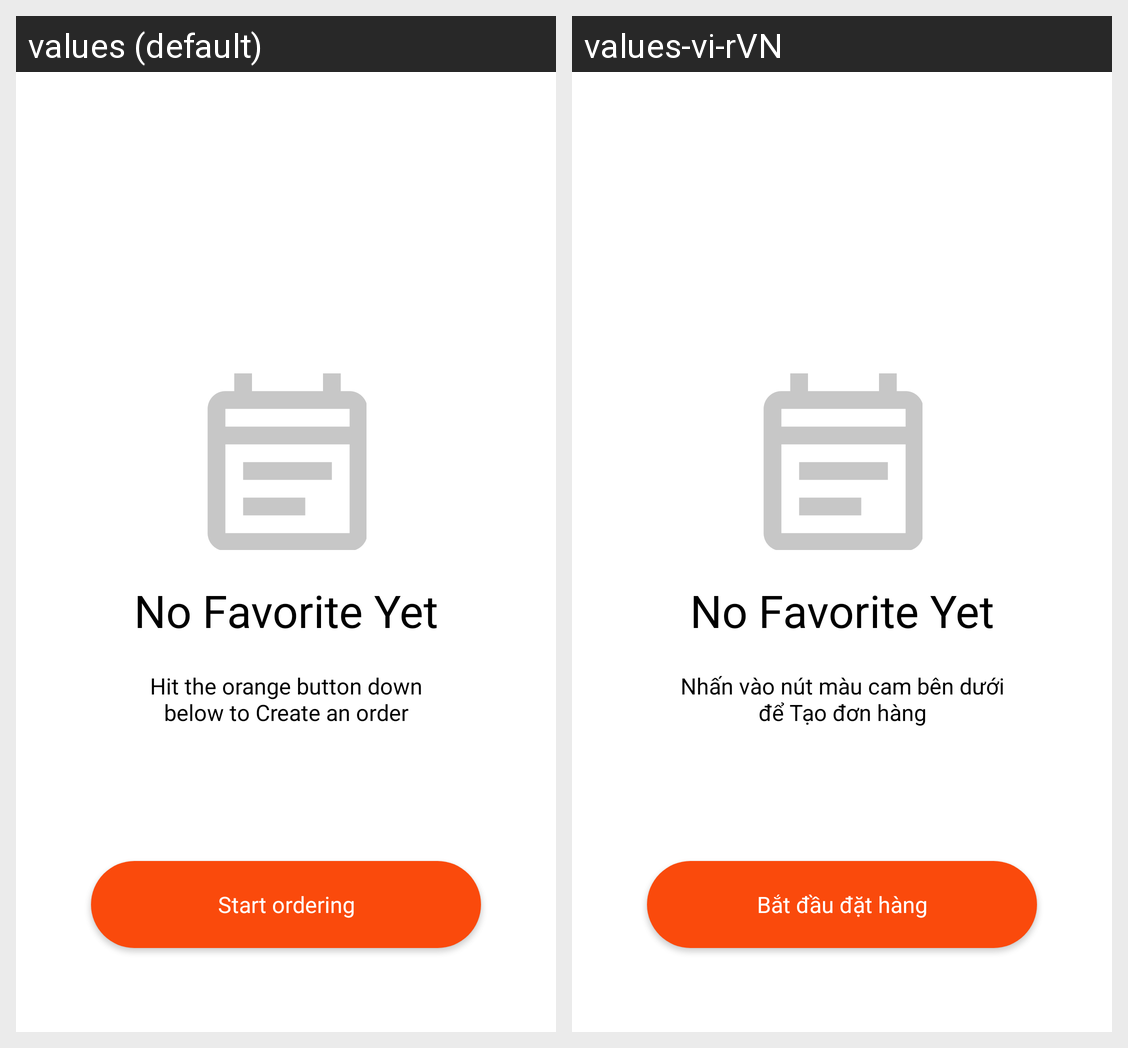

Here is an Android app screen in its default locale and in the app's own translations. Write out the translated-string differences for the strings that appear on this screen.
Android screen res/layout/activity_favorite.xml rendered under 2 locales, left to right: values (default), values-vi-rVN. Device: Nexus 5 (rendered at 1080×1920; each locale shown at half size, 540×960, under a caption strip naming it); theme Theme.FoodDelivery.
Strings drawn on this screen, with the default value and each locale's value (text and hints the layout hard-codes, and strings that could not be matched under every locale, appear in the picture but are not listed):

favorite_title
  values: No Favorite Yet
  values-vi-rVN: No Favorite Yet

history_tv_2
  values: Hit the orange button down below to Create an order
  values-vi-rVN: Nhấn vào nút màu cam bên dưới để Tạo đơn hàng

history_button
  values: Start ordering
  values-vi-rVN: Bắt đầu đặt hàng
